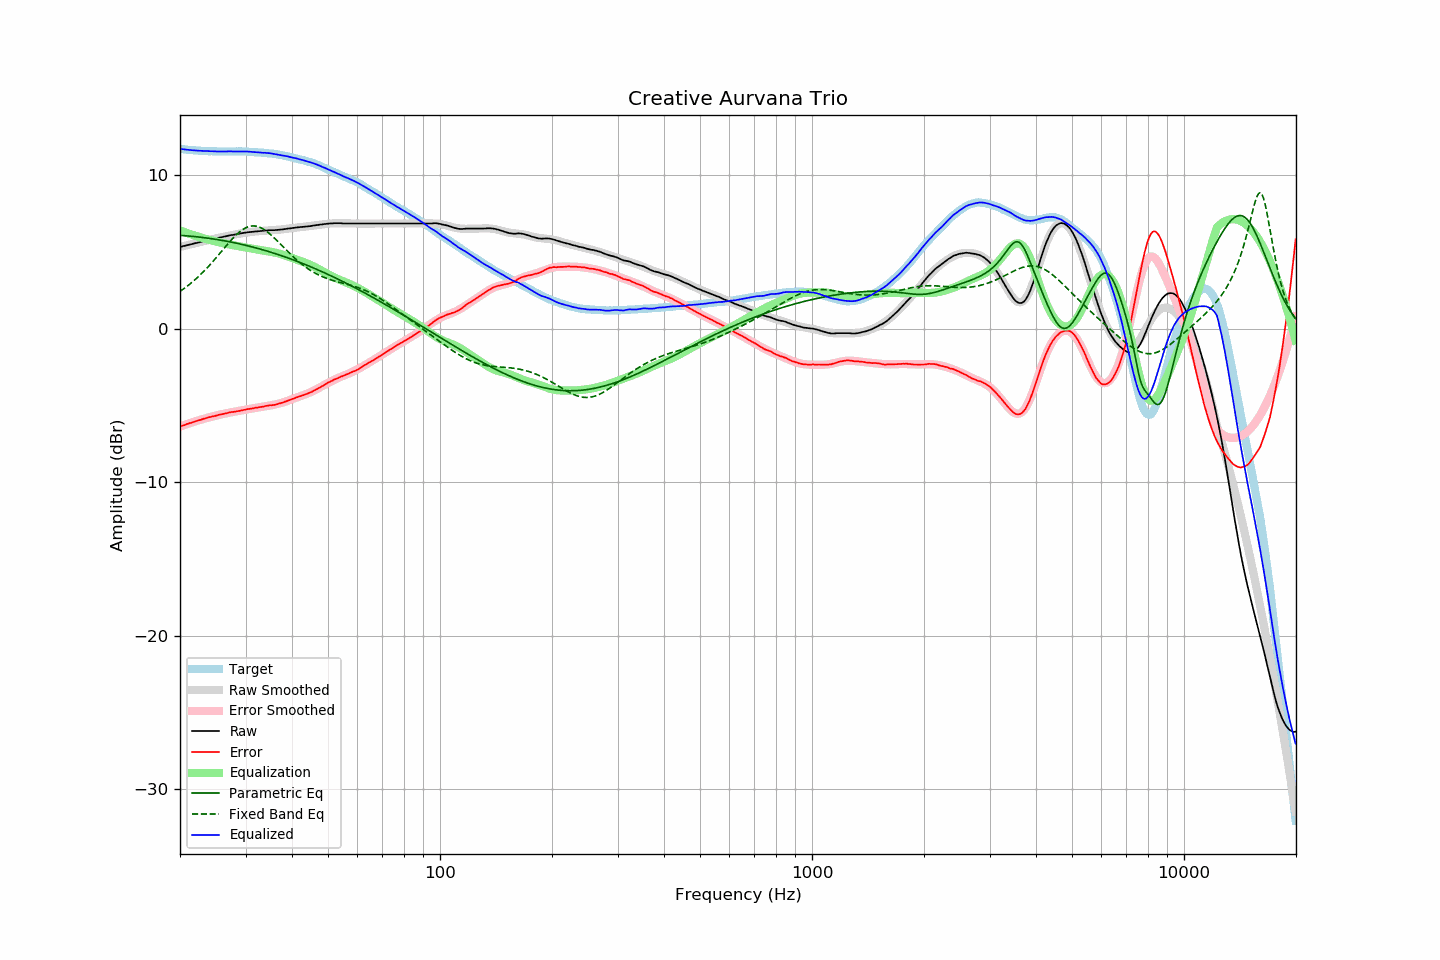

Values plotted in this chart, from the file beside it:
frequency, raw, error, smoothed, error_smoothed, equalization, parametric_eq, fixed_band_eq, equalized_raw, equalized_smoothed, target
20.00, 5.32, -6.38, 5.32, -6.39, 6.39, 6.07, 2.42, 11.71, 11.71, 11.71
20.20, 5.34, -6.35, 5.34, -6.35, 6.35, 6.07, 2.49, 11.69, 11.69, 11.69
20.40, 5.37, -6.31, 5.37, -6.31, 6.31, 6.06, 2.57, 11.68, 11.68, 11.68
20.61, 5.39, -6.28, 5.39, -6.27, 6.27, 6.05, 2.64, 11.67, 11.67, 11.67
20.81, 5.42, -6.23, 5.42, -6.24, 6.24, 6.04, 2.72, 11.66, 11.66, 11.65
21.02, 5.44, -6.20, 5.45, -6.20, 6.20, 6.03, 2.80, 11.64, 11.65, 11.64
21.23, 5.47, -6.16, 5.47, -6.17, 6.17, 6.02, 2.89, 11.64, 11.64, 11.63
21.44, 5.49, -6.15, 5.50, -6.13, 6.13, 6.01, 2.97, 11.62, 11.63, 11.64
21.66, 5.52, -6.10, 5.52, -6.10, 6.10, 6.00, 3.06, 11.62, 11.62, 11.62
21.87, 5.55, -6.07, 5.55, -6.06, 6.06, 5.99, 3.15, 11.61, 11.61, 11.62
22.09, 5.57, -6.02, 5.57, -6.03, 6.03, 5.98, 3.24, 11.60, 11.60, 11.60
22.31, 5.59, -6.00, 5.60, -6.00, 6.00, 5.97, 3.34, 11.59, 11.59, 11.60
22.54, 5.62, -5.96, 5.62, -5.96, 5.96, 5.96, 3.44, 11.59, 11.59, 11.58
22.76, 5.64, -5.94, 5.65, -5.93, 5.93, 5.95, 3.54, 11.58, 11.58, 11.58
22.99, 5.67, -5.90, 5.67, -5.90, 5.90, 5.93, 3.64, 11.57, 11.57, 11.57
23.22, 5.69, -5.87, 5.70, -5.87, 5.87, 5.92, 3.75, 11.57, 11.57, 11.56
23.45, 5.72, -5.85, 5.72, -5.84, 5.84, 5.91, 3.86, 11.57, 11.56, 11.57
23.69, 5.75, -5.81, 5.74, -5.81, 5.81, 5.89, 3.97, 11.57, 11.56, 11.56
23.92, 5.77, -5.77, 5.77, -5.79, 5.79, 5.88, 4.08, 11.56, 11.55, 11.55
24.16, 5.79, -5.76, 5.79, -5.76, 5.76, 5.86, 4.20, 11.55, 11.55, 11.56
24.40, 5.82, -5.73, 5.82, -5.73, 5.73, 5.85, 4.31, 11.55, 11.55, 11.55
24.65, 5.84, -5.71, 5.84, -5.71, 5.71, 5.83, 4.43, 11.55, 11.55, 11.55
24.89, 5.86, -5.69, 5.86, -5.68, 5.68, 5.82, 4.56, 11.54, 11.54, 11.55
25.14, 5.88, -5.66, 5.89, -5.65, 5.65, 5.80, 4.68, 11.54, 11.54, 11.54
25.39, 5.91, -5.62, 5.91, -5.63, 5.63, 5.78, 4.80, 11.54, 11.54, 11.54
25.65, 5.93, -5.60, 5.93, -5.60, 5.60, 5.76, 4.93, 11.54, 11.54, 11.53
25.91, 5.95, -5.58, 5.96, -5.58, 5.58, 5.75, 5.05, 11.53, 11.54, 11.53
26.16, 5.98, -5.56, 5.98, -5.56, 5.56, 5.73, 5.17, 11.54, 11.54, 11.54
26.43, 6.00, -5.54, 6.00, -5.54, 5.54, 5.71, 5.30, 11.54, 11.54, 11.54
26.69, 6.02, -5.52, 6.02, -5.51, 5.51, 5.69, 5.42, 11.54, 11.54, 11.54
26.96, 6.05, -5.48, 6.04, -5.49, 5.49, 5.67, 5.54, 11.54, 11.54, 11.53
27.23, 6.07, -5.46, 6.06, -5.47, 5.47, 5.65, 5.66, 11.54, 11.54, 11.53
27.50, 6.09, -5.44, 6.09, -5.45, 5.45, 5.63, 5.78, 11.54, 11.54, 11.53
27.77, 6.10, -5.44, 6.11, -5.43, 5.43, 5.61, 5.89, 11.53, 11.54, 11.54
28.05, 6.12, -5.41, 6.13, -5.41, 5.41, 5.59, 6.00, 11.53, 11.54, 11.53
28.33, 6.14, -5.40, 6.15, -5.39, 5.39, 5.56, 6.10, 11.53, 11.54, 11.54
28.62, 6.16, -5.38, 6.17, -5.37, 5.37, 5.54, 6.20, 11.54, 11.54, 11.54
28.90, 6.18, -5.36, 6.18, -5.35, 5.35, 5.52, 6.29, 11.54, 11.54, 11.55
29.19, 6.20, -5.34, 6.20, -5.34, 5.34, 5.49, 6.37, 11.54, 11.54, 11.54
29.48, 6.22, -5.32, 6.22, -5.32, 5.32, 5.47, 6.45, 11.54, 11.53, 11.54
29.78, 6.24, -5.29, 6.23, -5.30, 5.30, 5.45, 6.51, 11.54, 11.53, 11.54
30.08, 6.25, -5.28, 6.25, -5.28, 5.28, 5.42, 6.57, 11.53, 11.53, 11.53
30.38, 6.27, -5.25, 6.26, -5.26, 5.26, 5.40, 6.61, 11.53, 11.52, 11.52
30.68, 6.28, -5.23, 6.28, -5.24, 5.24, 5.37, 6.65, 11.52, 11.52, 11.52
30.99, 6.29, -5.22, 6.29, -5.22, 5.22, 5.34, 6.67, 11.51, 11.51, 11.51
31.30, 6.30, -5.21, 6.30, -5.20, 5.20, 5.32, 6.68, 11.50, 11.51, 11.51
31.61, 6.31, -5.19, 6.32, -5.18, 5.18, 5.29, 6.69, 11.49, 11.50, 11.50
31.93, 6.33, -5.15, 6.33, -5.16, 5.16, 5.26, 6.68, 11.49, 11.49, 11.48
32.24, 6.33, -5.15, 6.34, -5.14, 5.14, 5.23, 6.65, 11.48, 11.48, 11.48
32.57, 6.34, -5.13, 6.35, -5.13, 5.13, 5.20, 6.62, 11.47, 11.47, 11.47
32.89, 6.35, -5.11, 6.36, -5.11, 5.11, 5.18, 6.58, 11.46, 11.47, 11.46
33.22, 6.36, -5.10, 6.36, -5.09, 5.09, 5.15, 6.53, 11.46, 11.46, 11.46
33.55, 6.37, -5.08, 6.37, -5.08, 5.08, 5.12, 6.47, 11.45, 11.45, 11.45
33.89, 6.39, -5.05, 6.38, -5.06, 5.06, 5.08, 6.40, 11.45, 11.44, 11.44
34.23, 6.39, -5.03, 6.39, -5.04, 5.04, 5.05, 6.33, 11.44, 11.43, 11.42
34.57, 6.40, -5.02, 6.39, -5.03, 5.03, 5.02, 6.25, 11.43, 11.42, 11.42
34.92, 6.41, -4.99, 6.40, -5.01, 5.01, 4.99, 6.16, 11.42, 11.41, 11.40
35.27, 6.41, -5.00, 6.41, -4.99, 4.99, 4.96, 6.06, 11.40, 11.40, 11.41
35.62, 6.41, -4.98, 6.41, -4.97, 4.97, 4.92, 5.97, 11.38, 11.39, 11.39
35.97, 6.41, -4.97, 6.42, -4.95, 4.95, 4.89, 5.87, 11.36, 11.37, 11.38
... 635 more rows
